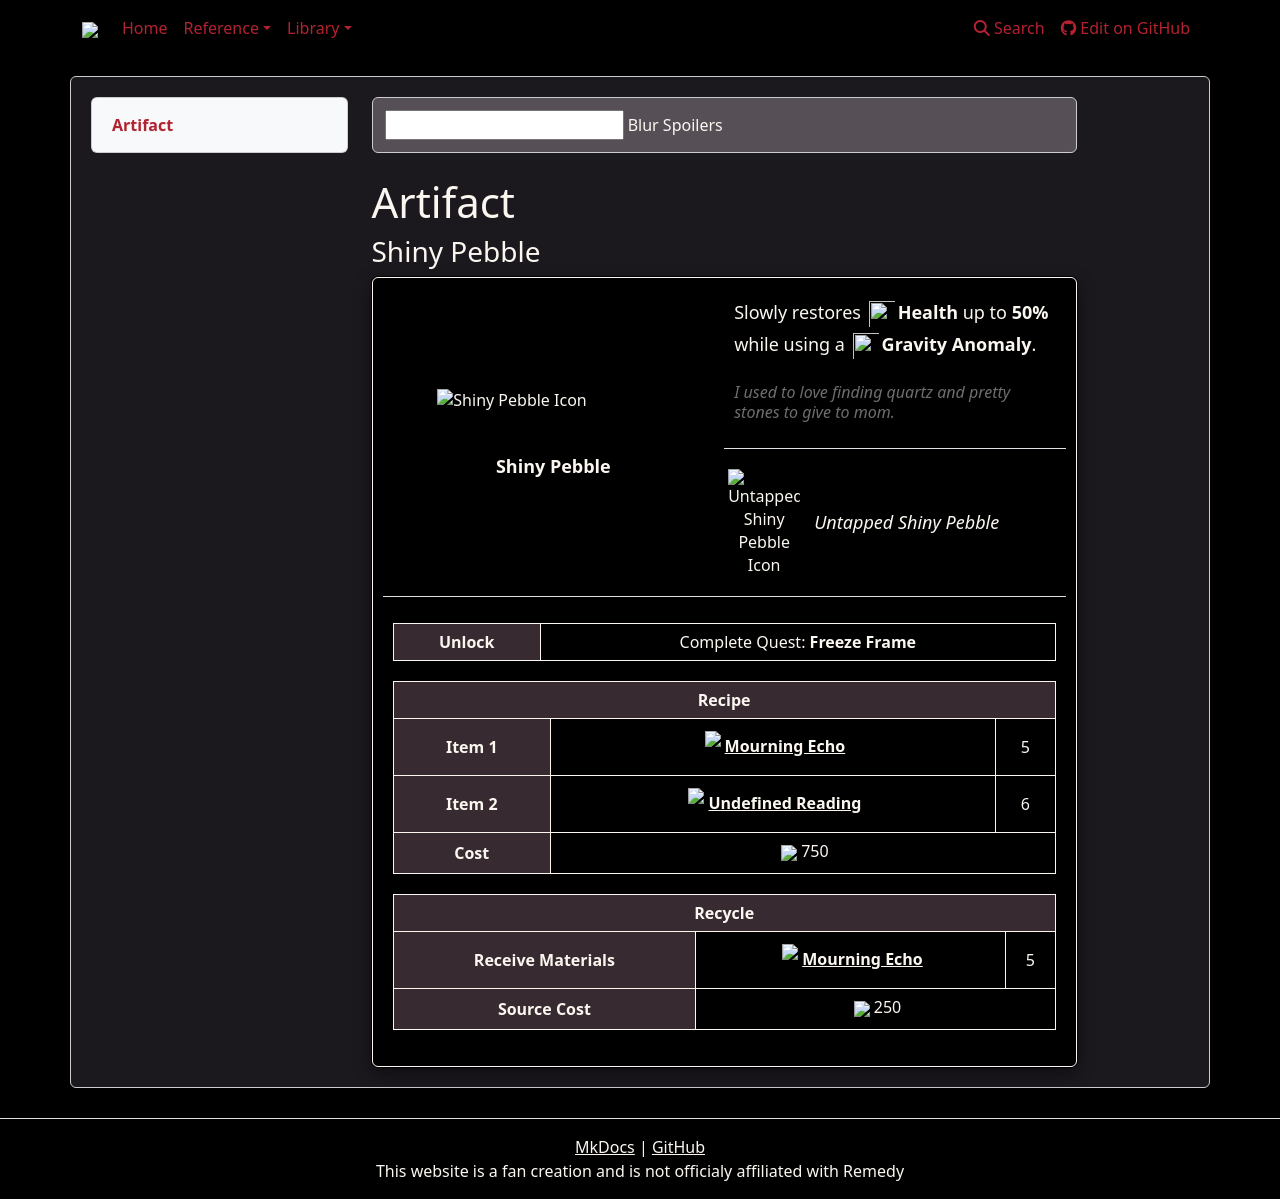

repository: weslo-stem/control-resonant-reference · page: reference/items/artifacts/shiny-pebble/index.html · generator: mkdocs

# Artifact 
### Shiny Pebble

{% from "reference/items/artifacts/artifactpage.html" import artifactPage %}


{{ artifactPage('tables/artifacts.csv', 'Shiny Pebble') }}
